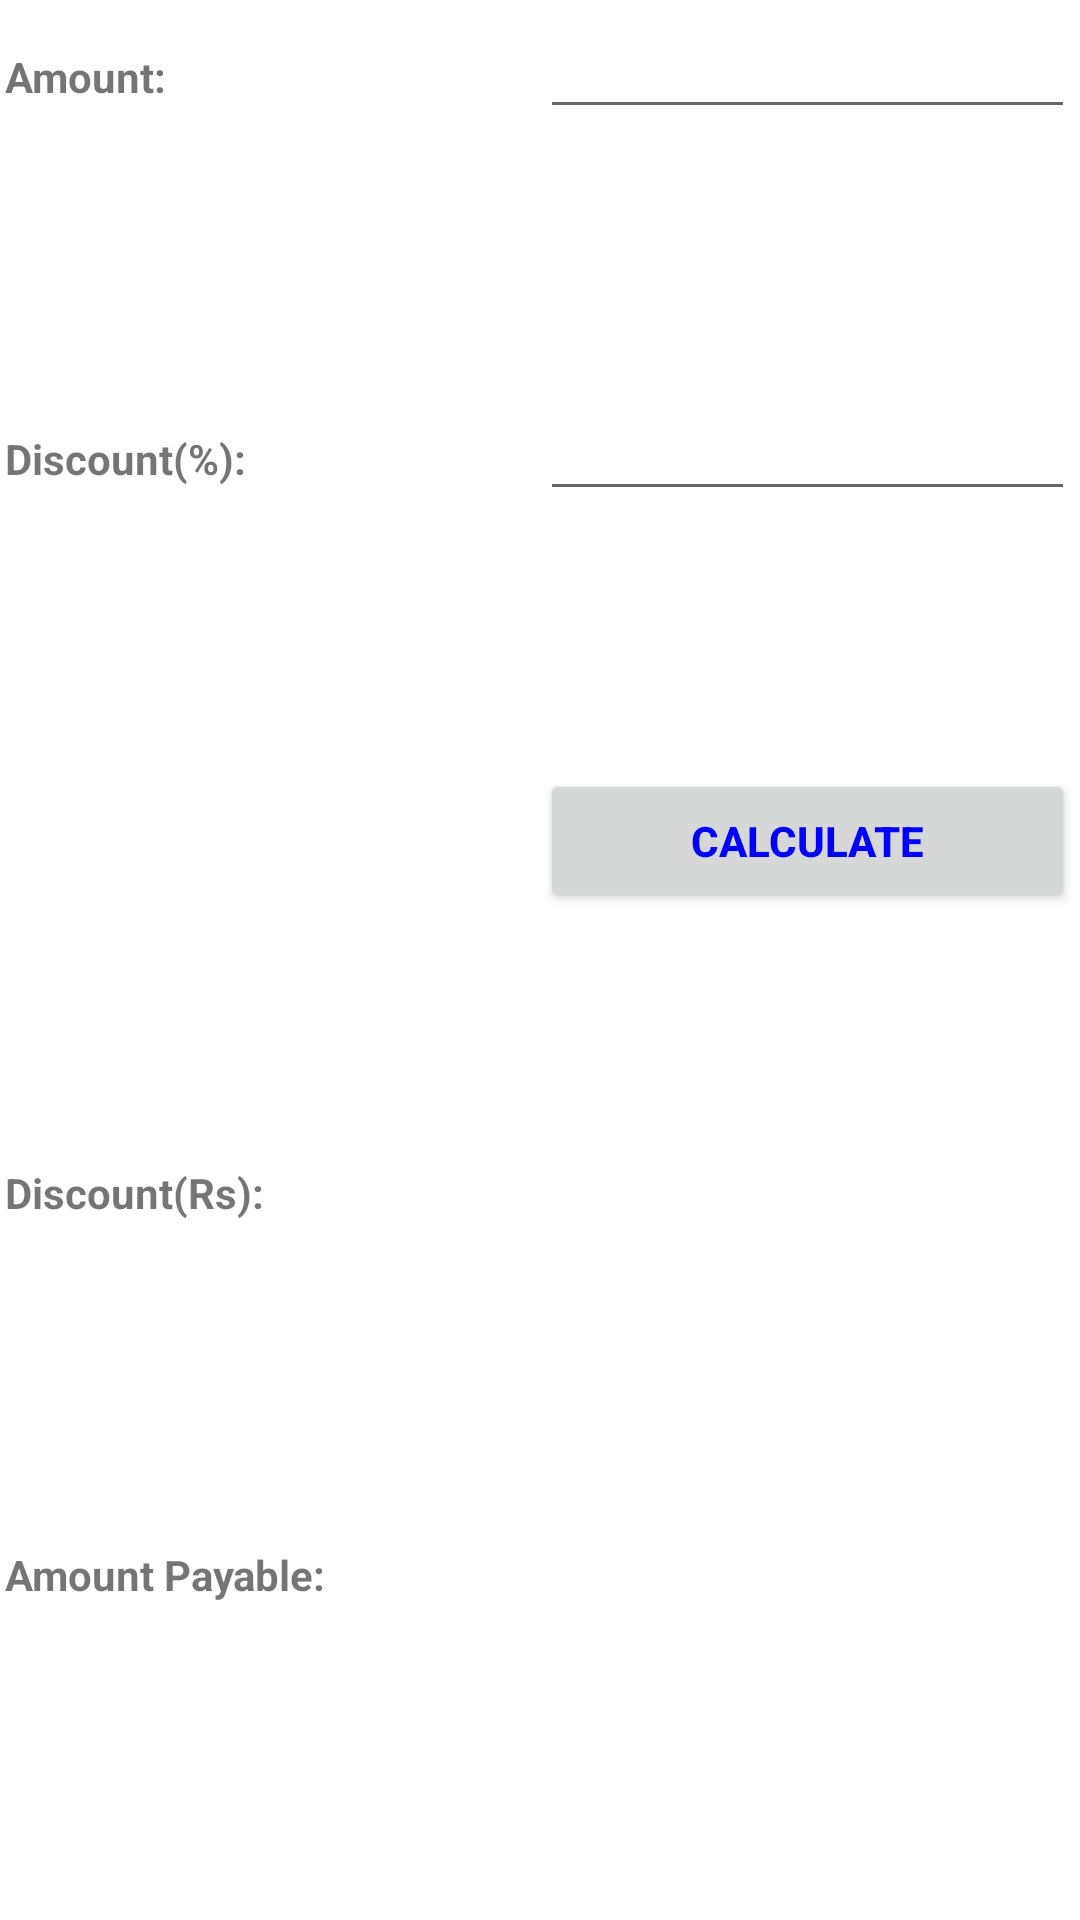

Layout XML and referenced resources for this Android screen:
<!-- AndroidManifest.xml: fallback theme Theme.MaterialComponents.DayNight.NoActionBar -->
<!-- res/layout/discount.xml -->
<?xml version="1.0" encoding="utf-8"?>

<ScrollView xmlns:android="http://schemas.android.com/apk/res/android" 
    android:id="@+id/scroller" 
    android:layout_width="fill_parent" 
    android:layout_height="wrap_content" 
    android:fillViewport="true" >
<LinearLayout xmlns:android="http://schemas.android.com/apk/res/android"   
 android:orientation="vertical"    
 android:layout_width="fill_parent"   
 android:layout_height="fill_parent"
 android:paddingTop="5px"
	android:paddingLeft="5px"
	android:paddingBottom="5px"
	android:paddingRight="5px"
	> 
  	<LinearLayout    
   android:orientation="horizontal"      
   android:layout_width="fill_parent"    
   android:layout_height="fill_parent"     
   android:layout_weight="1">
   
  	 <TextView
android:id="@+id/lbl1"
android:gravity="fill_horizontal"
android:layout_width="fill_parent"
android:layout_height="wrap_content"
android:text="Amount:"
android:layout_weight=".5"

		android:textStyle="bold">
</TextView>

<EditText
android:id="@+id/txtbox1"
android:gravity="fill_horizontal"
android:layout_width="fill_parent"
android:layout_height="wrap_content"
android:text=""
android:inputType="numberDecimal"
android:maxLength="10"
android:layout_weight=".5"
android:textColor="#000080"
		android:textStyle="bold">
</EditText>
</LinearLayout>

<LinearLayout
android:orientation="horizontal"      
   android:layout_width="fill_parent"    
   android:layout_height="fill_parent"     
   android:layout_weight="1"
  >
<TextView
android:id="@+id/lbl2"
android:gravity="fill_horizontal"
android:layout_width="fill_parent"
android:layout_height="wrap_content"
android:text="Discount(%):"
android:layout_weight=".5"

		android:textStyle="bold">
</TextView>


<EditText
android:id="@+id/txtbox2"
android:gravity="fill_horizontal"
android:layout_width="fill_parent"
android:layout_height="wrap_content"
android:text=""
android:maxLength="5"
android:inputType="numberDecimal"
android:layout_weight=".5"
android:textColor="#000080"
		android:textStyle="bold">
</EditText>
</LinearLayout>

<LinearLayout
	android:orientation="horizontal"      
	android:layout_width="fill_parent"    
	android:layout_height="fill_parent"
	android:layout_weight="1"     
	>
	<TextView
		android:id="@+id/lb14"
		android:gravity="fill_horizontal"
		android:layout_width="fill_parent"
		android:layout_height="wrap_content"
		android:layout_weight=".5"
		android:textColor="#0000FF"
		android:textStyle="bold">
		</TextView>
	
		<Button
		android:id="@+id/button1"
		android:layout_width="fill_parent" 
		android:layout_height="wrap_content" 
		android:textColor="#0000FF"
		android:text="Calculate"
		android:textStyle="bold"
		android:layout_weight=".5">
		</Button>

	</LinearLayout>
<LinearLayout
android:orientation="horizontal"      
   android:layout_width="fill_parent"    
   android:layout_height="fill_parent"     
   android:layout_weight="1">
<TextView
 
android:id="@+id/lbl3"
android:gravity="fill_horizontal"
android:layout_width="fill_parent"
android:layout_height="wrap_content"
android:text="Discount(Rs):"
android:layout_weight=".5"

		android:textStyle="bold">
</TextView>

<TextView
android:id="@+id/lbl4"
android:gravity="fill_horizontal"
android:layout_width="fill_parent"
android:layout_height="wrap_content"


android:text=""
android:layout_weight=".5"
      android:textSize="18sp"
	android:textColor="#ffff0000">
</TextView>

</LinearLayout>

<LinearLayout
android:orientation="horizontal"      
   android:layout_width="fill_parent"    
   android:layout_height="fill_parent"     
   android:layout_weight="1">
<TextView
android:id="@+id/lbl5"
android:gravity="fill_horizontal"
android:layout_width="fill_parent"
android:layout_height="wrap_content"
android:text="Amount Payable:"
android:layout_weight=".5"

		android:textStyle="bold">
</TextView>

<TextView
android:id="@+id/lbl6"
android:gravity="fill_horizontal"
android:layout_width="fill_parent"
android:layout_height="wrap_content"


android:text=""
android:layout_weight=".5"
      android:textSize="18sp"
	android:textColor="#ffff0000">
</TextView>
</LinearLayout>

</LinearLayout>
</ScrollView>
<!-- resources referenced by this layout -->
<resources>

</resources>
